Image classification data set "segmented-dataset" (Funky-UWI/FoliageFixerModel on GitHub). Class labels (11): bacterial spot, early blight, late blight, leaf mold, septoria leaf spot, spider mites two-spotted spider mite, target spot, tomato yellow leaf curl virus, tomato mosaic virus, healthy, powdery mildew.

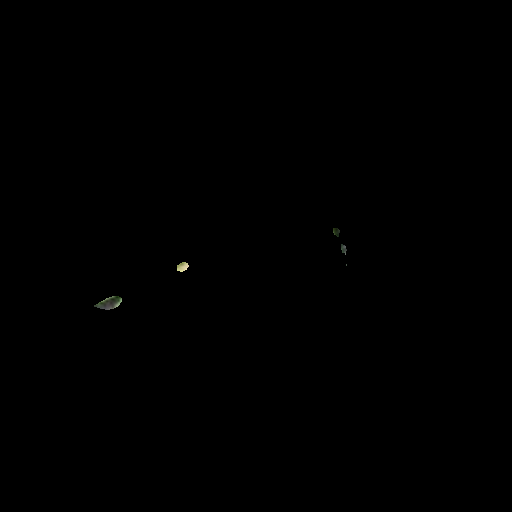
Label: late blight

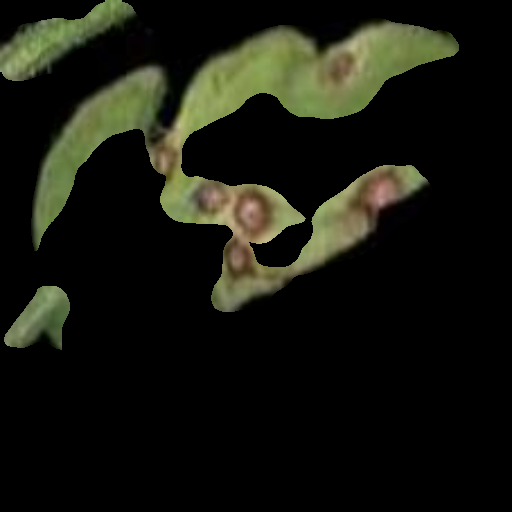
Label: bacterial spot

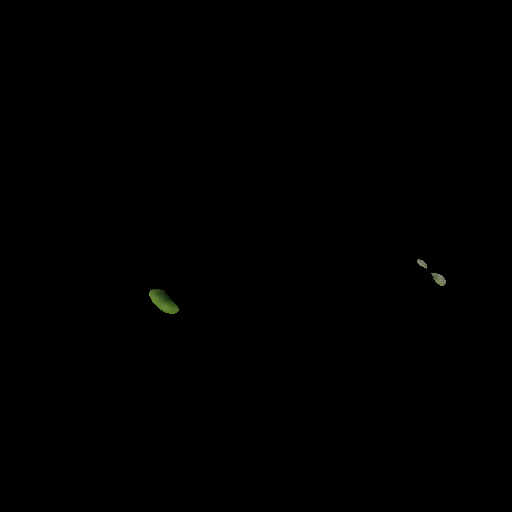
Label: tomato yellow leaf curl virus

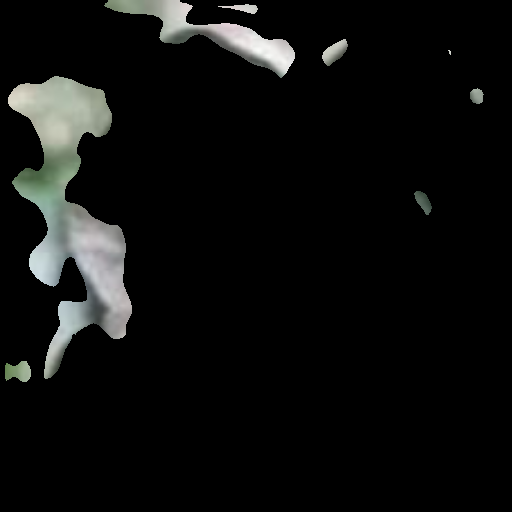
Label: powdery mildew

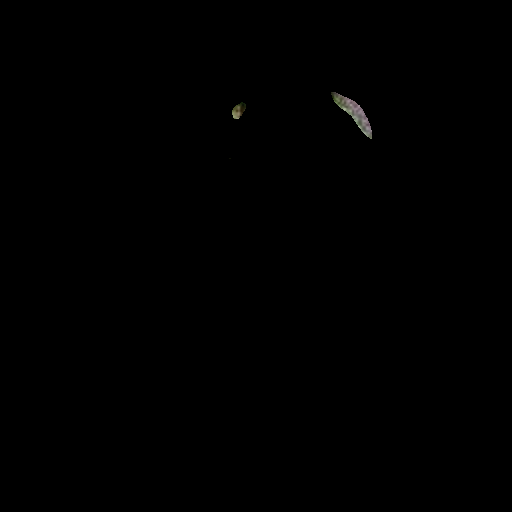
Label: target spot

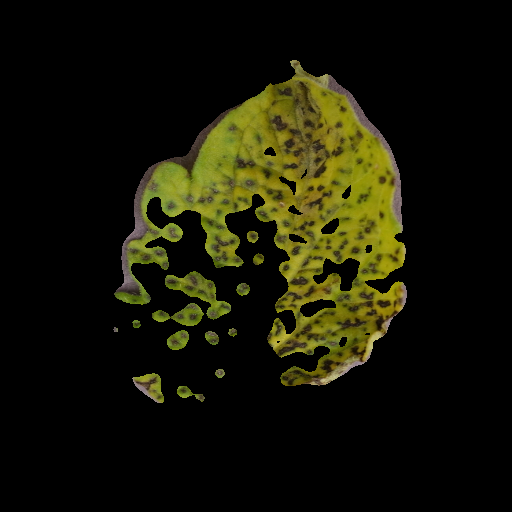
Label: septoria leaf spot
